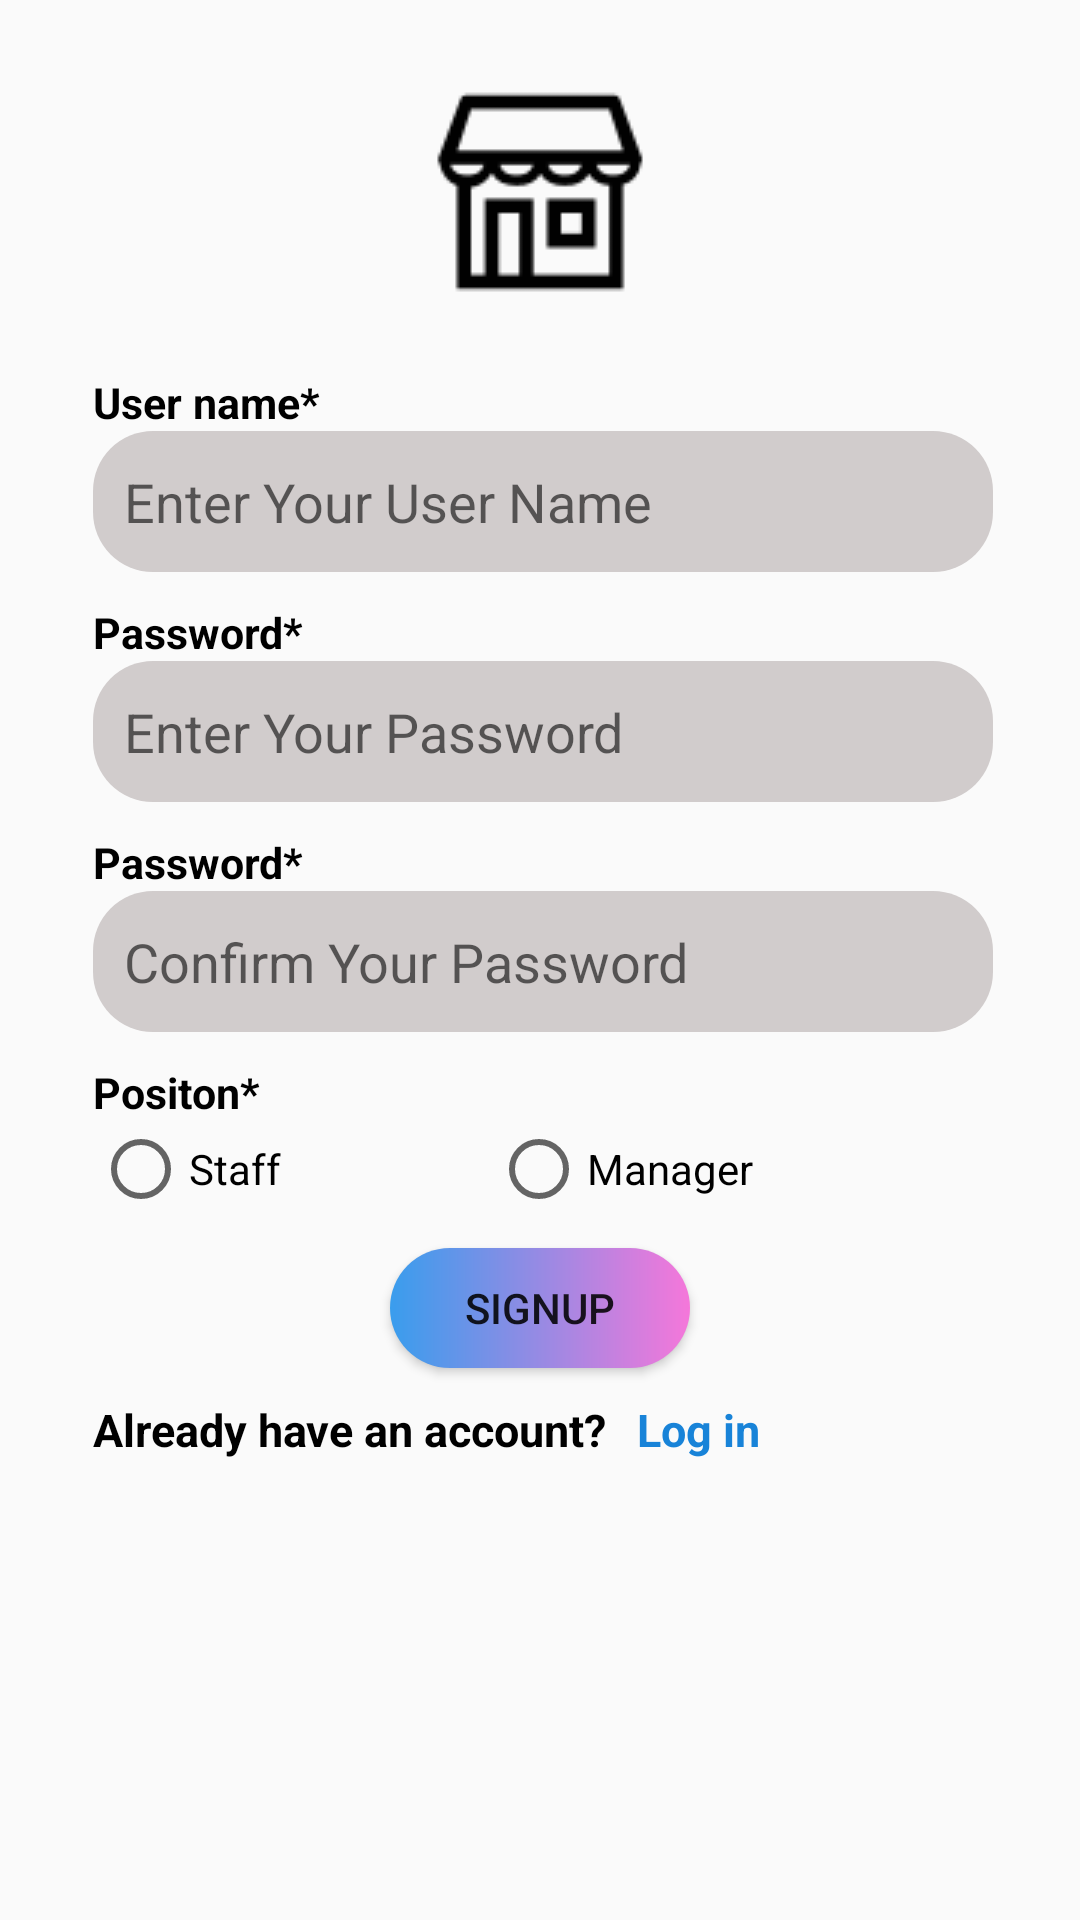

Produce the Android XML layout that renders to this screen, including the resource entries it uses.
<!-- AndroidManifest.xml: application theme Theme.AppCompat.DayNight.NoActionBar -->
<!-- res/layout/activity_dang_ky.xml -->
<?xml version="1.0" encoding="utf-8"?>
<LinearLayout xmlns:android="http://schemas.android.com/apk/res/android"
    xmlns:app="http://schemas.android.com/apk/res-auto"
    xmlns:tools="http://schemas.android.com/tools"
    android:layout_width="match_parent"
    android:layout_height="match_parent"
    tools:context=".MainActivity"
    android:orientation="vertical">

    <ImageView
        android:id="@+id/imageView"
        android:layout_width="match_parent"
        android:layout_height="wrap_content"
        app:srcCompat="@drawable/restaurant" />

    <TextView
        android:id="@+id/textView3"
        android:layout_width="300dp"
        android:layout_height="wrap_content"
        android:layout_marginLeft="15pt"
        android:layout_marginTop="-2pt"
        android:text="User name*"
        android:textColor="#000000"
        android:textSize="7pt"
        android:textStyle="bold" />

    <EditText
        android:id="@+id/edtName"
        android:layout_width="300dp"
        android:layout_height="wrap_content"
        android:layout_marginLeft="15pt"
        android:layout_marginRight="15pt"
        android:background="@drawable/custom"
        android:ems="10"
        android:hint="Enter Your User Name"
        android:inputType="textPersonName"
        android:paddingLeft="5pt"
        tools:ignore="TouchTargetSizeCheck" />

    <TextView
        android:id="@+id/txtpas"
        android:layout_width="match_parent"
        android:layout_height="wrap_content"
        android:layout_marginLeft="15pt"
        android:layout_marginTop="5pt"
        android:text="Password*"
        android:textColor="#000000"
        android:textSize="7pt"
        android:textStyle="bold" />

    <EditText
        android:id="@+id/edtPass"
        android:layout_width="300dp"
        android:layout_height="wrap_content"
        android:layout_marginLeft="15pt"
        android:layout_marginRight="15pt"
        android:background="@drawable/custom"
        android:ems="10"
        android:hint="Enter Your Password"
        android:inputType="textPassword"
        android:paddingLeft="5pt"
        tools:ignore="TouchTargetSizeCheck" />

    <TextView
        android:id="@+id/txtcfpass"
        android:layout_width="match_parent"
        android:layout_height="wrap_content"
        android:layout_marginLeft="15pt"
        android:layout_marginTop="5pt"
        android:text="Password*"
        android:textColor="#000000"
        android:textSize="7pt"
        android:textStyle="bold" />

    <EditText
        android:id="@+id/edtcfpass"
        android:layout_width="300dp"
        android:layout_height="wrap_content"
        android:layout_marginLeft="15pt"
        android:layout_marginRight="15pt"
        android:background="@drawable/custom"
        android:ems="10"
        android:hint="Confirm Your Password"
        android:inputType="textPassword"
        android:paddingLeft="5pt"
        tools:ignore="TouchTargetSizeCheck" />

    <TextView
        android:id="@+id/txtpos"
        android:layout_width="match_parent"
        android:layout_height="wrap_content"
        android:layout_marginLeft="15pt"
        android:layout_marginTop="5pt"
        android:text="Positon*"
        android:textColor="#000000"
        android:textSize="7pt"
        android:textStyle="bold" />

    <RadioGroup
        android:layout_marginLeft="15pt"
        android:layout_width="wrap_content"
        android:orientation="horizontal"
        android:layout_height="wrap_content" >

        <RadioButton
            android:id="@+id/radioButton3"
            android:layout_width="wrap_content"
            android:layout_height="wrap_content"
            android:text="Staff" />

        <RadioButton
            android:id="@+id/radioButton4"
            android:layout_width="wrap_content"
            android:layout_height="wrap_content"
            android:layout_marginLeft="70dp"
            android:text="Manager"
            tools:ignore="TouchTargetSizeCheck" />
    </RadioGroup>

    <Button
        android:id="@+id/btnSignUp"
        android:layout_width="wrap_content"
        android:layout_height="40dp"
        android:layout_gravity="center"
        android:layout_marginTop="5pt"
        android:background="@drawable/custombutton"
        android:text="SignUp"
        app:backgroundTint="@null"
        tools:ignore="TouchTargetSizeCheck" />

    <LinearLayout
        android:layout_width="match_parent"
        android:layout_height="match_parent"
        android:orientation="horizontal">

        <TextView
            android:id="@+id/textView4"
            android:layout_width="wrap_content"
            android:layout_height="wrap_content"
            android:layout_marginLeft="15pt"
            android:layout_marginTop="5pt"
            android:text="Already have an account?"
            android:textColor="#000000"
            android:textSize="15sp"
            android:textStyle="bold" />

        <TextView
            android:id="@+id/txtlogIn"
            android:layout_width="wrap_content"
            android:layout_height="wrap_content"
            android:layout_marginLeft="5pt"
            android:layout_marginTop="5pt"
            android:text="Log in"
            android:textColor="#1883D8"
            android:textSize="15sp"
            android:textStyle="bold" />

    </LinearLayout>


</LinearLayout>
<!-- resources referenced by this layout -->
<resources>
  <!-- drawable custom (drawable) -->
  <?xml version="1.0" encoding="utf-8"?>
  <shape
      android:shape="rectangle"
      xmlns:android="http://schemas.android.com/apk/res/android">
      <size
          android:width="100dp"
          android:height="47dp"/>
      <solid
          android:color="#D1CCCC"/>
      <corners
          android:radius="20dp"/>
  </shape>
  <!-- drawable custombutton (drawable) -->
  <?xml version="1.0" encoding="utf-8"?>
  <shape
      android:shape="rectangle"
      xmlns:android="http://schemas.android.com/apk/res/android">
      <size
          android:width="100dp"
          android:height="47dp"/>
      <gradient
          android:startColor="#399DED"
          android:endColor="#F577DA"/>
      <corners
          android:radius="20dp"/>
  
  </shape>
  <!-- drawable restaurant: png bitmap (drawable, 1608 bytes) -->
</resources>
